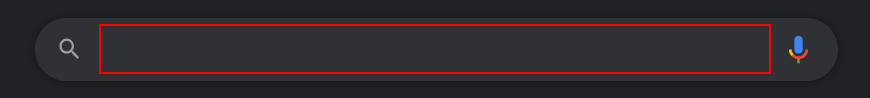
Workflow: ScreenScrapping 2

Step 1: type "uipath[k(enter)]" into the combo box 'Search' in window 'Google - Google Chrome' (chrome.exe)

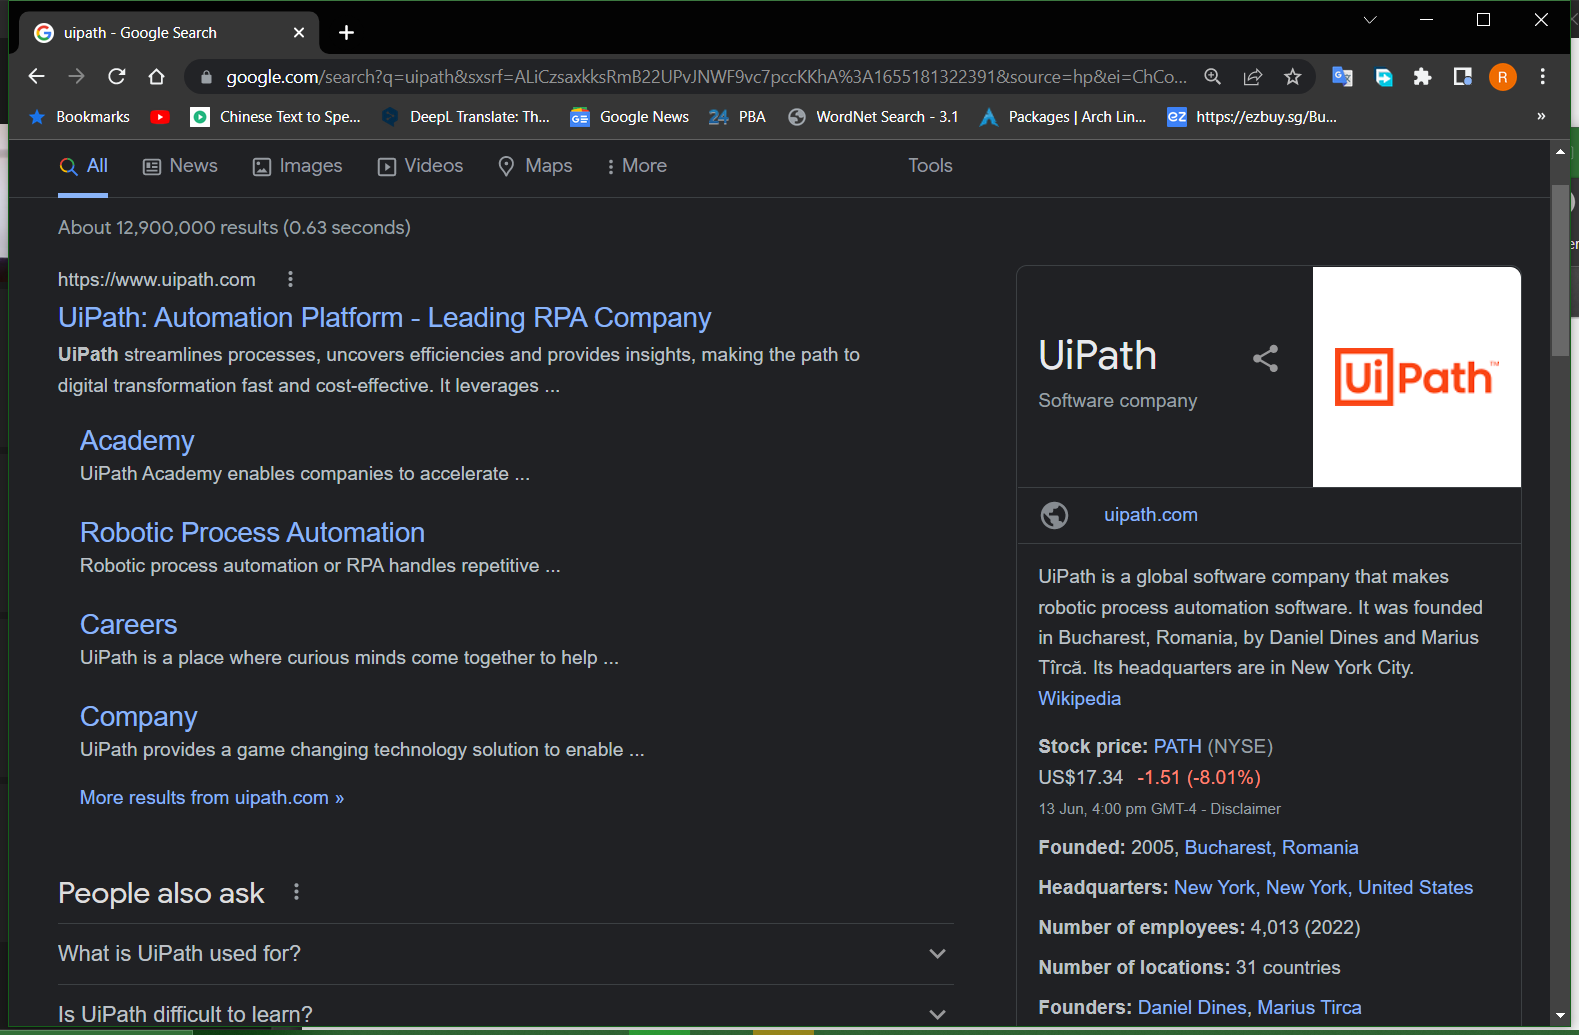
Step 2: Attach Browser 'Uipath Go Page' in window 'uipath - Google Search' (chrome.exe)

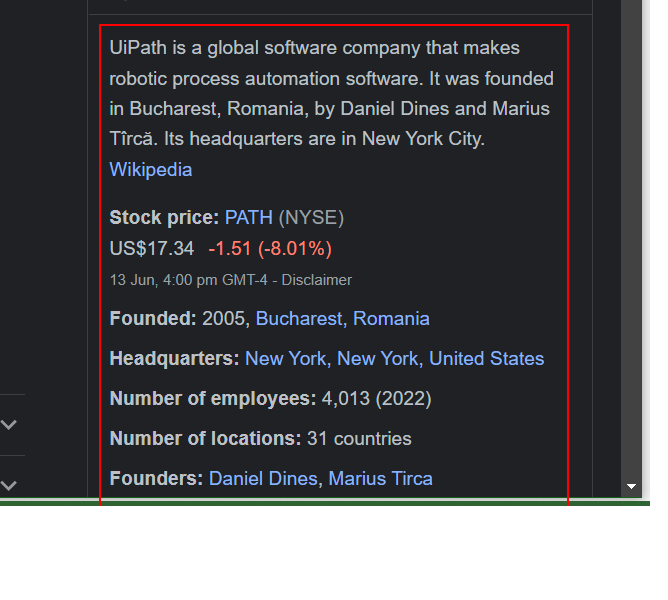
Step 3: get-text from the element